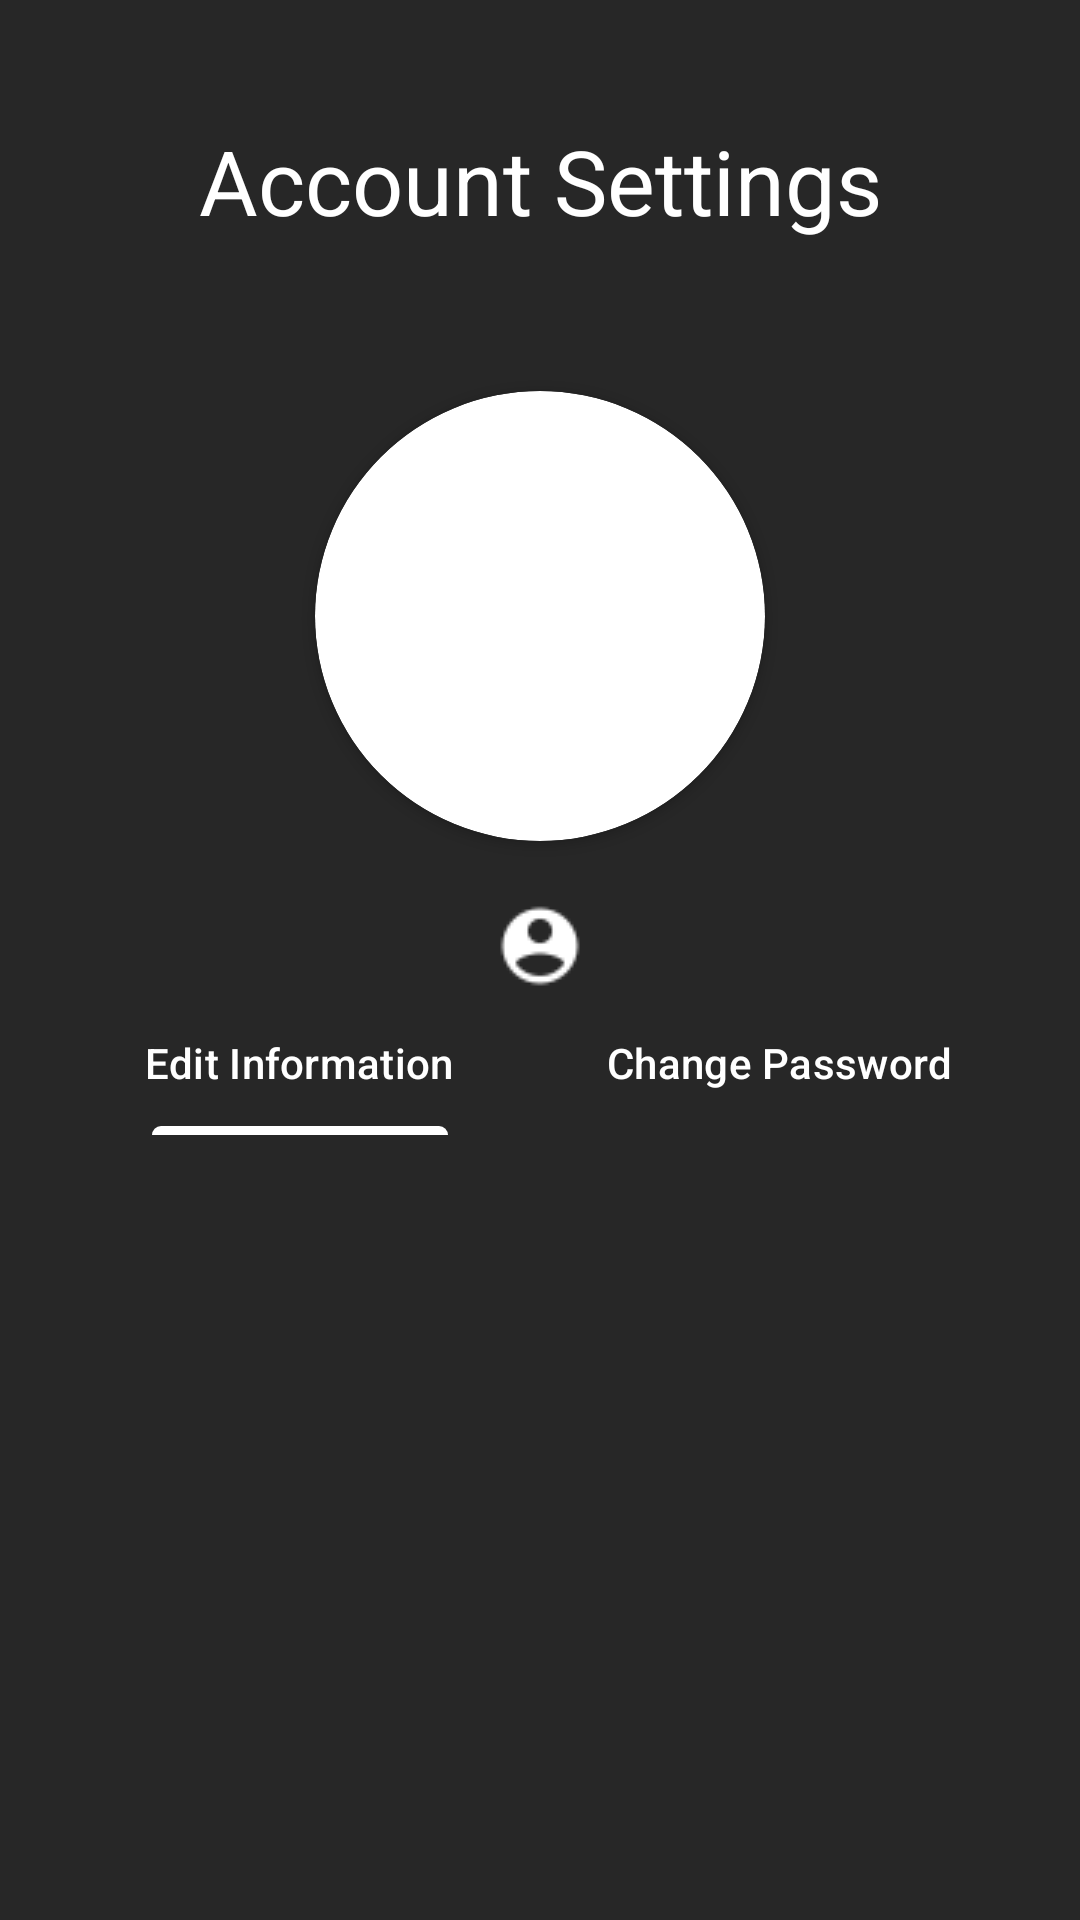

Android layout source for this screen:
<!-- AndroidManifest.xml: application theme Theme.MusicApp -->
<!-- res/layout/fragment_edit.xml -->
<?xml version="1.0" encoding="utf-8"?>
<ScrollView xmlns:android="http://schemas.android.com/apk/res/android"
    xmlns:app="http://schemas.android.com/apk/res-auto"
    xmlns:tools="http://schemas.android.com/tools"
    android:layout_width="match_parent"
    android:layout_height="match_parent"
    android:background="@color/background"
    android:padding="20dp"
    android:scrollbars="none">

    <androidx.constraintlayout.widget.ConstraintLayout
        android:layout_width="match_parent"
        android:layout_height="wrap_content">
        <TextView
            android:id="@+id/tvTitle"
            android:layout_width="wrap_content"
            android:layout_height="wrap_content"
            app:layout_constraintTop_toTopOf="parent"
            app:layout_constraintStart_toStartOf="parent"
            app:layout_constraintEnd_toEndOf="parent"
            android:padding="20dp"
            android:text="@string/fragment_edit"
            android:textColor="@color/text"
            android:textAlignment="center"
            android:textSize="30sp"/>

        <androidx.cardview.widget.CardView
            android:id="@+id/cvAvatar"
            android:layout_width="wrap_content"
            android:layout_height="wrap_content"
            android:layout_marginTop="30dp"
            app:cardCornerRadius="100dp"
            app:layout_constraintEnd_toEndOf="parent"
            app:layout_constraintStart_toStartOf="parent"
            app:layout_constraintTop_toBottomOf="@+id/tvTitle">

            <ImageView
                android:id="@+id/imgAvatar"
                android:layout_width="150dp"
                android:layout_height="150dp"
                android:scaleType="centerCrop"
                android:src="@drawable/alan_walker" />

        </androidx.cardview.widget.CardView>

        <TextView
            android:id="@+id/tvName"
            android:layout_width="wrap_content"
            android:layout_height="wrap_content"
            android:layout_marginTop="20dp"
            android:drawableStart="@drawable/icon_user"
            android:text=""
            android:textColor="@color/text"
            android:textSize="20sp"
            app:layout_constraintEnd_toEndOf="parent"
            app:layout_constraintStart_toStartOf="parent"
            app:layout_constraintTop_toBottomOf="@+id/cvAvatar" />

        <com.google.android.material.tabs.TabLayout
            android:id="@+id/tabLayout"
            android:layout_width="match_parent"
            android:layout_height="wrap_content"
            app:layout_constraintTop_toBottomOf="@+id/tvName"
            app:layout_constraintStart_toStartOf="parent"
            app:layout_constraintEnd_toEndOf="parent"
            app:tabTextColor="@color/text"
            app:tabIndicatorColor="@color/text"
            android:background="@android:color/transparent">

            <com.google.android.material.tabs.TabItem
                android:layout_width="wrap_content"
                android:layout_height="wrap_content"
                android:text="Edit Information" />

            <com.google.android.material.tabs.TabItem
                android:layout_width="wrap_content"
                android:layout_height="wrap_content"
                android:text="Change Password" />

        </com.google.android.material.tabs.TabLayout>
        <androidx.viewpager2.widget.ViewPager2
            android:id="@+id/vpEdit"
            android:layout_width="match_parent"
            android:layout_height="wrap_content"
            app:layout_constraintTop_toBottomOf="@+id/tabLayout"
            app:layout_constraintStart_toStartOf="parent"
            app:layout_constraintEnd_toEndOf="parent">
        </androidx.viewpager2.widget.ViewPager2>

        <ImageView
            android:id="@+id/editImage"
            android:layout_width="wrap_content"
            android:layout_height="wrap_content"
            app:layout_constraintBottom_toBottomOf="@+id/cvAvatar"
            app:layout_constraintStart_toEndOf="@+id/cvAvatar"
            app:srcCompat="@drawable/editimage" />

    </androidx.constraintlayout.widget.ConstraintLayout>
</ScrollView>
<!-- resources referenced by this layout -->
<resources>
  <color name="background">#272727</color>
  <color name="text">#fff</color>
  <!-- drawable icon_user: png bitmap (drawable, 523 bytes) -->
  <string name="fragment_edit">Account Settings</string>
  <style name="Theme.MusicApp" parent="Base.Theme.MusicApp" />
  <style name="Base.Theme.MusicApp" parent="Theme.Material3.DayNight.NoActionBar">
          
          
      </style>
</resources>
